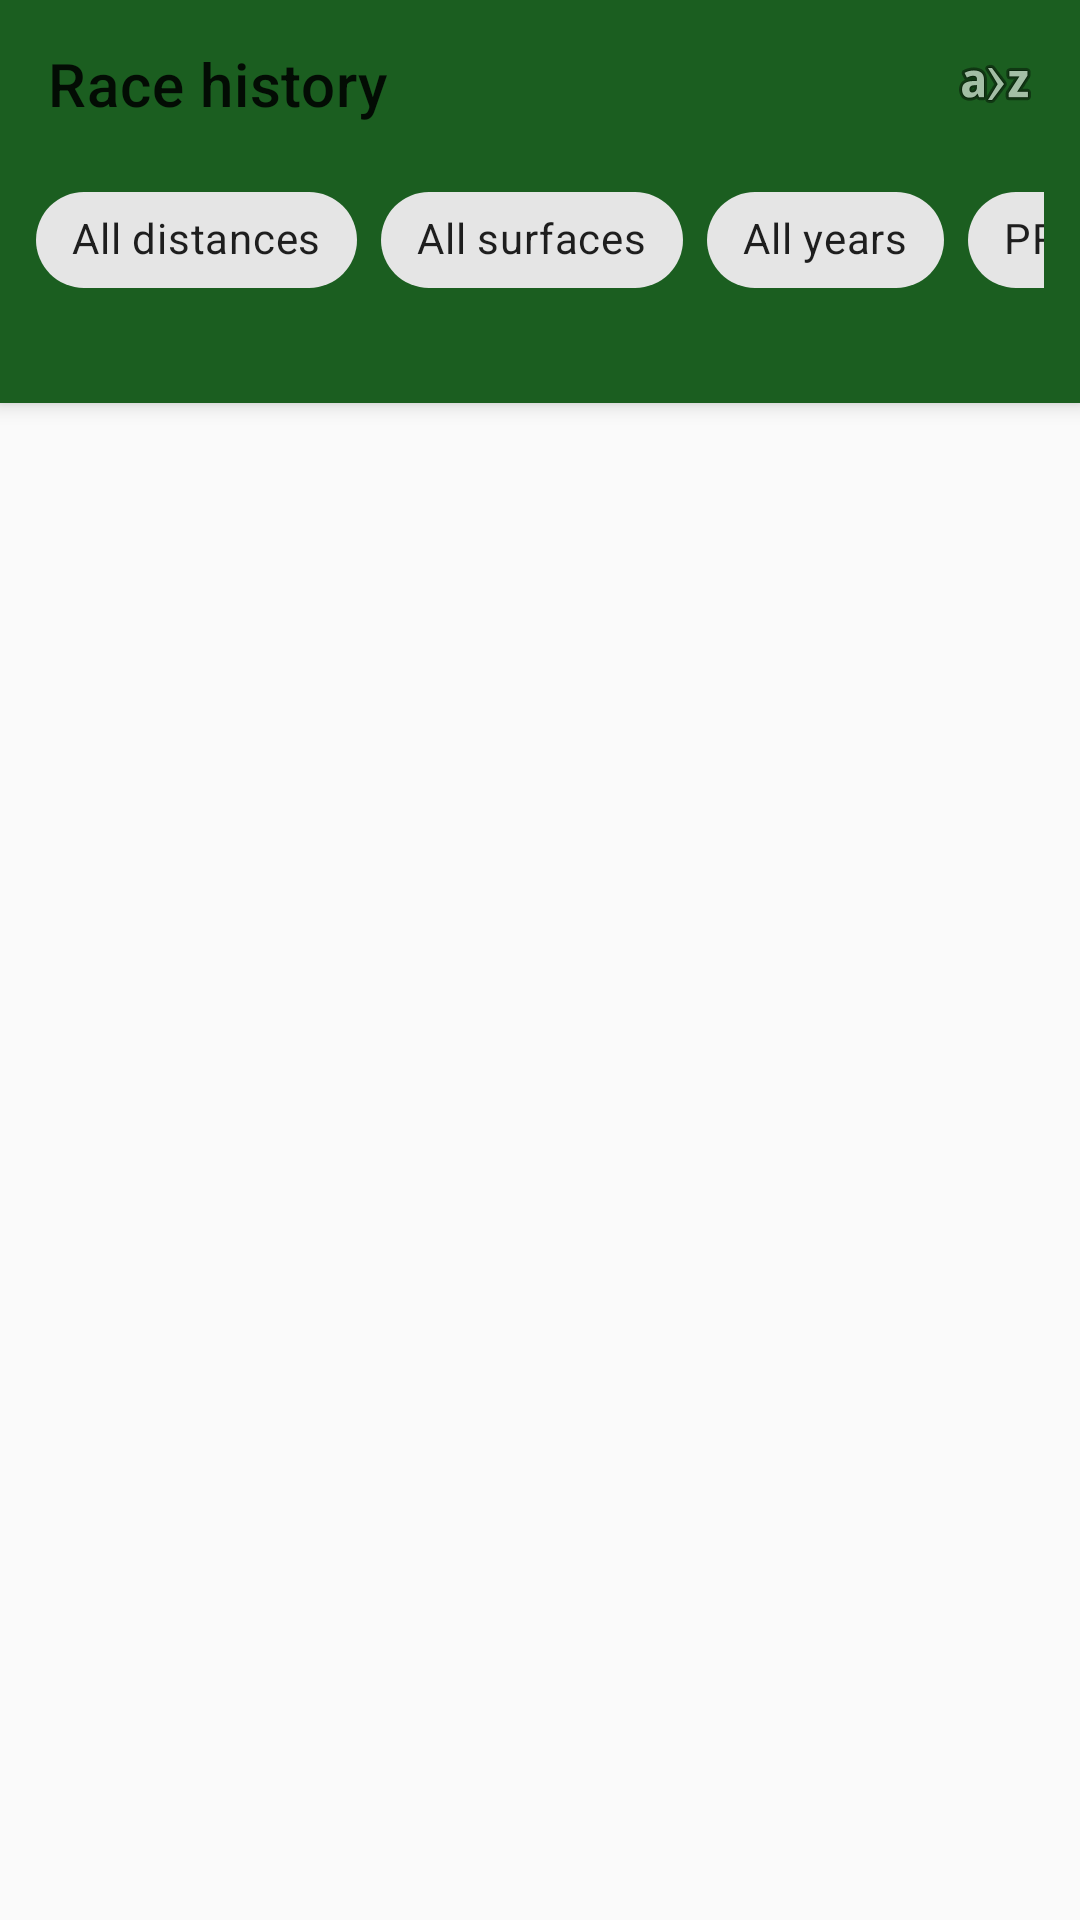

The Android layout XML behind this screen, and the referenced resources:
<!-- AndroidManifest.xml: application theme Theme.Trak -->
<!-- res/layout/fragment_history.xml -->
<?xml version="1.0" encoding="utf-8"?>
<androidx.coordinatorlayout.widget.CoordinatorLayout
    xmlns:android="http://schemas.android.com/apk/res/android"
    xmlns:app="http://schemas.android.com/apk/res-auto"
    android:layout_width="match_parent"
    android:layout_height="match_parent"
    android:background="@color/background">

    <com.google.android.material.appbar.AppBarLayout
        android:layout_width="match_parent"
        android:layout_height="wrap_content">

        <com.google.android.material.appbar.MaterialToolbar
            android:id="@+id/toolbar"
            android:layout_width="match_parent"
            android:layout_height="?attr/actionBarSize"
            app:title="@string/history_title"
            app:menu="@menu/history_menu" />

        
        <HorizontalScrollView
            android:layout_width="match_parent"
            android:layout_height="wrap_content"
            android:scrollbars="none"
            android:paddingStart="12dp"
            android:paddingEnd="12dp"
            android:paddingBottom="8dp">

            <com.google.android.material.chip.ChipGroup
                android:id="@+id/chip_group_filters"
                android:layout_width="wrap_content"
                android:layout_height="wrap_content"
                app:singleLine="true">

                <com.google.android.material.chip.Chip
                    android:id="@+id/chip_distance"
                    style="@style/Widget.MaterialComponents.Chip.Filter"
                    android:layout_width="wrap_content"
                    android:layout_height="wrap_content"
                    android:text="@string/filter_all_distances" />

                <com.google.android.material.chip.Chip
                    android:id="@+id/chip_surface"
                    style="@style/Widget.MaterialComponents.Chip.Filter"
                    android:layout_width="wrap_content"
                    android:layout_height="wrap_content"
                    android:text="@string/filter_all_surfaces" />

                <com.google.android.material.chip.Chip
                    android:id="@+id/chip_year"
                    style="@style/Widget.MaterialComponents.Chip.Filter"
                    android:layout_width="wrap_content"
                    android:layout_height="wrap_content"
                    android:text="@string/filter_all_years" />

                <com.google.android.material.chip.Chip
                    android:id="@+id/chip_pr_only"
                    style="@style/Widget.MaterialComponents.Chip.Filter"
                    android:layout_width="wrap_content"
                    android:layout_height="wrap_content"
                    android:text="@string/filter_pr_only"
                    app:checkedIconVisible="true" />

            </com.google.android.material.chip.ChipGroup>
        </HorizontalScrollView>

        
        <LinearLayout
            android:layout_width="match_parent"
            android:layout_height="wrap_content"
            android:orientation="horizontal"
            android:paddingStart="16dp"
            android:paddingEnd="16dp"
            android:paddingBottom="6dp"
            android:gravity="center_vertical">

            <TextView
                android:id="@+id/tv_result_count"
                android:layout_width="0dp"
                android:layout_height="wrap_content"
                android:layout_weight="1"
                android:textColor="@color/text_secondary"
                android:textSize="12sp" />

            <TextView
                android:id="@+id/tv_clear_filters"
                android:layout_width="wrap_content"
                android:layout_height="wrap_content"
                android:text="@string/history_clear_filters"
                android:textColor="@color/trak_primary"
                android:textSize="12sp"
                android:visibility="gone" />

        </LinearLayout>

    </com.google.android.material.appbar.AppBarLayout>

    
    <androidx.recyclerview.widget.RecyclerView
        android:id="@+id/rv_results"
        android:layout_width="match_parent"
        android:layout_height="match_parent"
        android:paddingTop="8dp"
        android:paddingBottom="80dp"
        android:clipToPadding="false"
        app:layout_behavior="@string/appbar_scrolling_view_behavior" />

    
    <TextView
        android:id="@+id/tv_empty"
        android:layout_width="match_parent"
        android:layout_height="wrap_content"
        android:layout_gravity="center"
        android:gravity="center"
        android:padding="48dp"
        android:text="@string/history_empty"
        android:textColor="@color/text_secondary"
        android:textSize="15sp"
        android:visibility="gone"
        app:layout_behavior="@string/appbar_scrolling_view_behavior" />

</androidx.coordinatorlayout.widget.CoordinatorLayout>
<!-- resources referenced by this layout -->
<resources>
  <color name="background">#FAFAFA</color>
  <color name="text_secondary">#616161</color>
  <color name="trak_primary">#1B5E20</color>
  <string name="filter_all_distances">All distances</string>
  <string name="filter_all_surfaces">All surfaces</string>
  <string name="filter_all_years">All years</string>
  <string name="filter_pr_only">PRs only</string>
  <string name="history_clear_filters">Clear filters</string>
  <string name="history_empty">No results match your filters.</string>
  <string name="history_title">Race history</string>
  <style name="Theme.Trak" parent="Theme.MaterialComponents.DayNight.DarkActionBar">
          <item name="colorPrimary">@color/trak_primary</item>
          <item name="colorPrimaryVariant">@color/trak_primary_dark</item>
          <item name="colorOnPrimary">@color/text_on_primary</item>
          <item name="colorSecondary">@color/trak_secondary</item>
          <item name="colorOnSecondary">@color/text_on_primary</item>
          <item name="android:colorBackground">@color/background</item>
          <item name="colorSurface">@color/surface</item>
          <item name="colorError">@color/error</item>
          <item name="android:statusBarColor">@color/trak_primary_dark</item>
          <item name="android:windowLightStatusBar">false</item>
      </style>
  <color name="trak_primary_dark">#003300</color>
  <color name="text_on_primary">#FFFFFF</color>
  <color name="trak_secondary">#FF6F00</color>
  <color name="surface">#FFFFFF</color>
  <color name="error">#B71C1C</color>
</resources>
